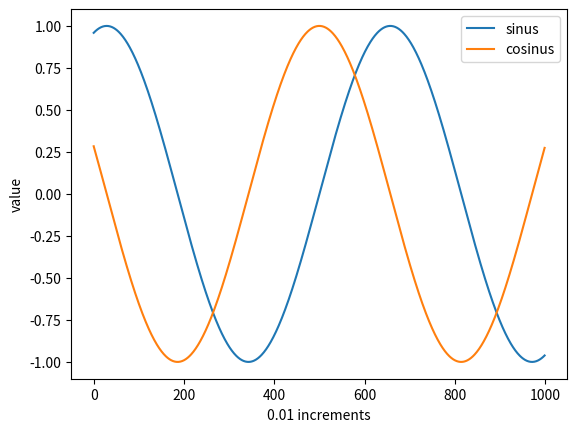

Here is the Python script that generated this plot:
import numpy as np
import matplotlib.pyplot as plt

plt.plot([np.sin(x) for x in np.arange(start=-5, stop=5, step=0.01)], label='sinus')
plt.plot([np.cos(x) for x in np.arange(start=-5, stop=5, step=0.01)], label='cosinus')
plt.xlabel('0.01 increments')
plt.ylabel('value')
plt.legend()
plt.show()
